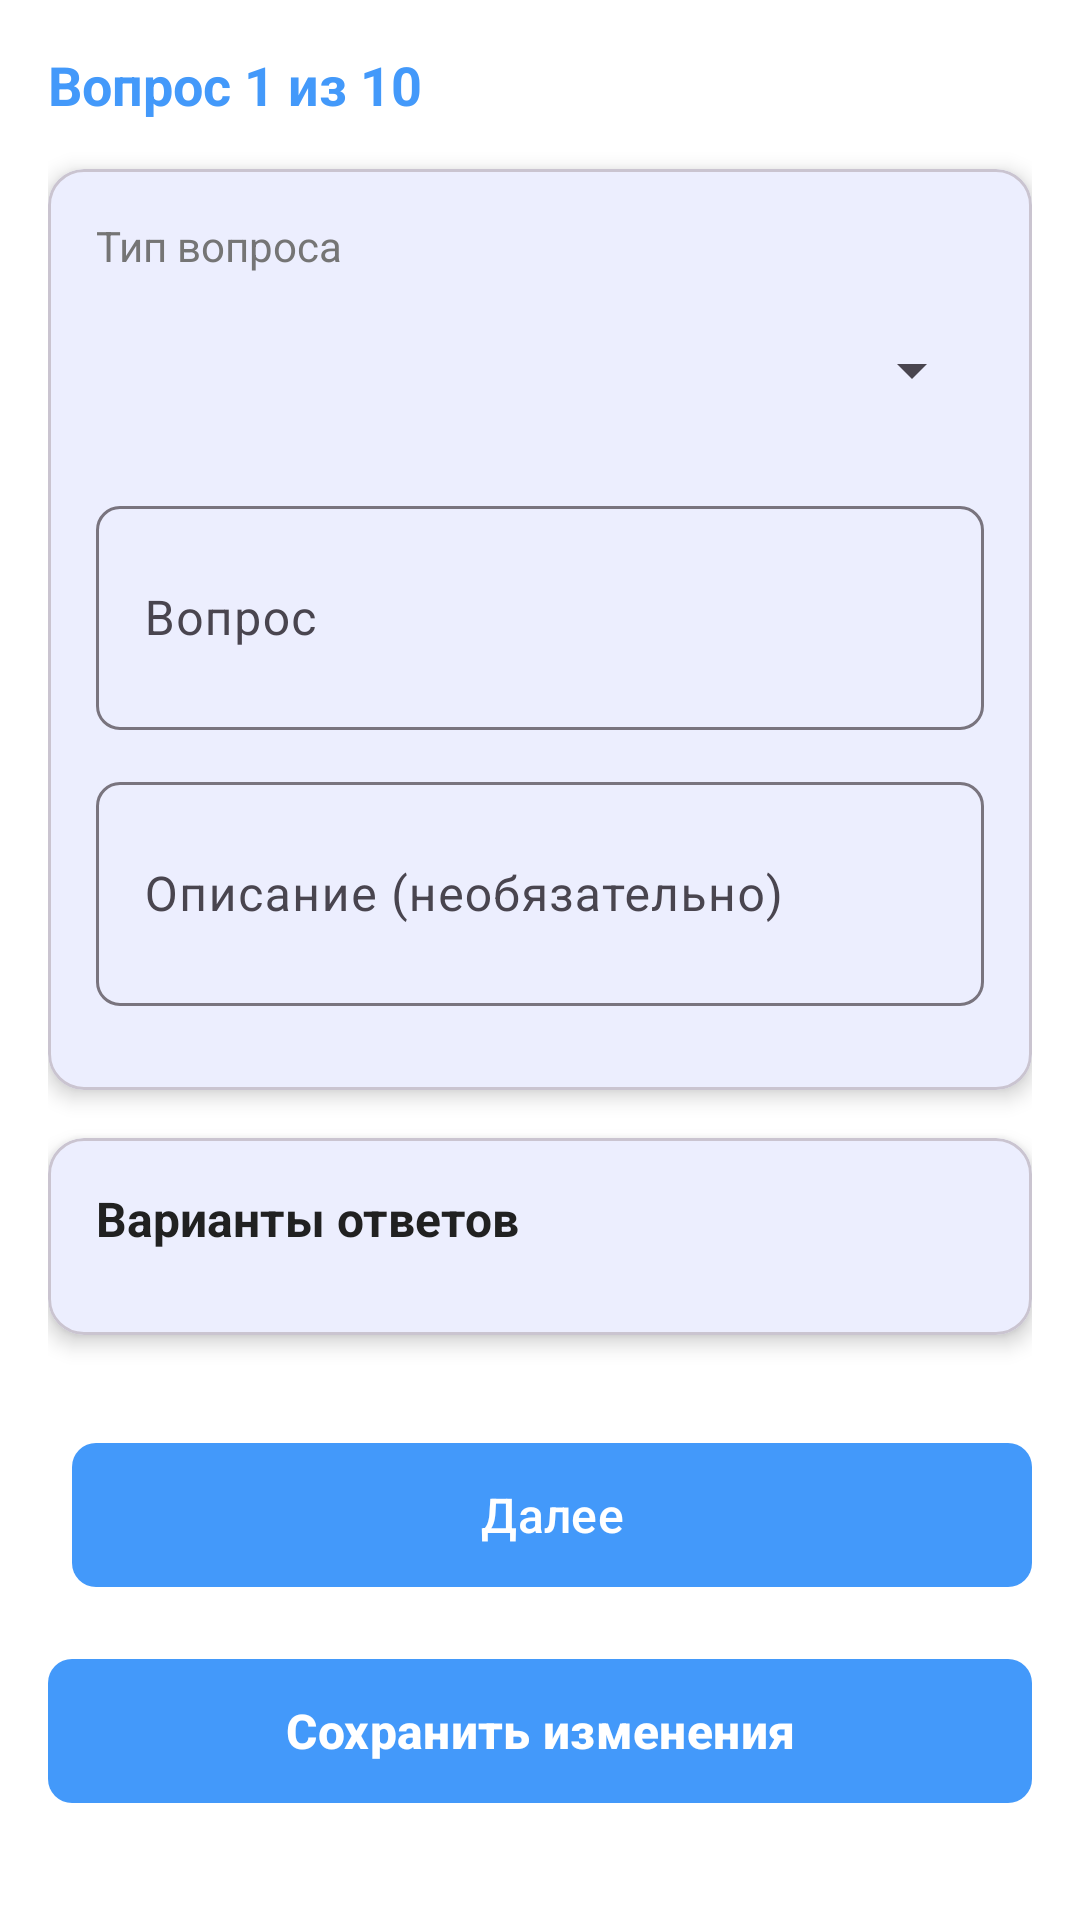

Android layout source for this screen:
<!-- AndroidManifest.xml: application theme Theme.Questify -->
<!-- res/layout/fragment_edit_questions.xml -->
<?xml version="1.0" encoding="utf-8"?>
<ScrollView xmlns:android="http://schemas.android.com/apk/res/android"
    xmlns:app="http://schemas.android.com/apk/res-auto"
    android:layout_width="match_parent"
    android:layout_height="match_parent"
    android:fillViewport="true"
    android:background="@color/background">

    <LinearLayout
        android:layout_width="match_parent"
        android:layout_height="wrap_content"
        android:orientation="vertical"
        android:padding="16dp">

        
        <TextView
            android:id="@+id/tvProgress"
            android:layout_width="wrap_content"
            android:layout_height="wrap_content"
            android:text="Вопрос 1 из 10"
            android:textSize="18sp"
            android:textStyle="bold"
            android:textColor="@color/primary"
            android:layout_marginBottom="16dp"/>

        
        <com.google.android.material.card.MaterialCardView
            android:layout_width="match_parent"
            android:layout_height="wrap_content"
            app:cardCornerRadius="12dp"
            app:cardElevation="4dp"
            android:layout_marginBottom="16dp">

            <LinearLayout
                android:layout_width="match_parent"
                android:layout_height="wrap_content"
                android:orientation="vertical"
                android:padding="16dp">

                
                <TextView
                    android:layout_width="wrap_content"
                    android:layout_height="wrap_content"
                    android:text="Тип вопроса"
                    android:textSize="14sp"
                    android:textColor="@color/text_secondary"
                    android:layout_marginBottom="8dp"/>

                <Spinner
                    android:id="@+id/spinnerQuestionType"
                    android:layout_width="match_parent"
                    android:layout_height="wrap_content"
                    android:minHeight="48dp"
                    android:layout_marginBottom="16dp"/>

                
                <com.google.android.material.textfield.TextInputLayout
                    android:layout_width="match_parent"
                    android:layout_height="wrap_content"
                    android:hint="Вопрос"
                    app:boxBackgroundMode="outline"
                    app:boxCornerRadiusTopStart="8dp"
                    app:boxCornerRadiusTopEnd="8dp"
                    app:boxCornerRadiusBottomStart="8dp"
                    app:boxCornerRadiusBottomEnd="8dp"
                    android:layout_marginBottom="12dp">

                    <com.google.android.material.textfield.TextInputEditText
                        android:id="@+id/etQuestion"
                        android:layout_width="match_parent"
                        android:layout_height="wrap_content"
                        android:inputType="textMultiLine"
                        android:minLines="2"
                        android:maxLines="4"/>
                </com.google.android.material.textfield.TextInputLayout>

                
                <com.google.android.material.textfield.TextInputLayout
                    android:layout_width="match_parent"
                    android:layout_height="wrap_content"
                    android:hint="Описание (необязательно)"
                    app:boxBackgroundMode="outline"
                    app:boxCornerRadiusTopStart="8dp"
                    app:boxCornerRadiusTopEnd="8dp"
                    app:boxCornerRadiusBottomStart="8dp"
                    app:boxCornerRadiusBottomEnd="8dp"
                    android:layout_marginBottom="12dp">

                    <com.google.android.material.textfield.TextInputEditText
                        android:id="@+id/etQuestionDescription"
                        android:layout_width="match_parent"
                        android:layout_height="wrap_content"
                        android:inputType="textMultiLine"
                        android:minLines="2"
                        android:maxLines="4"/>
                </com.google.android.material.textfield.TextInputLayout>

                
                <LinearLayout
                    android:id="@+id/layoutMaxPoints"
                    android:layout_width="match_parent"
                    android:layout_height="wrap_content"
                    android:orientation="horizontal"
                    android:layout_marginBottom="16dp"
                    android:visibility="gone">

                    <com.google.android.material.textfield.TextInputLayout
                        android:layout_width="0dp"
                        android:layout_height="wrap_content"
                        android:layout_weight="1"
                        android:hint="Макс. баллов"
                        app:boxBackgroundMode="outline"
                        app:boxCornerRadiusTopStart="8dp"
                        app:boxCornerRadiusTopEnd="8dp"
                        app:boxCornerRadiusBottomStart="8dp"
                        app:boxCornerRadiusBottomEnd="8dp">

                        <com.google.android.material.textfield.TextInputEditText
                            android:id="@+id/etMaxPoints"
                            android:layout_width="match_parent"
                            android:layout_height="wrap_content"
                            android:inputType="number"
                            android:text="1"/>
                    </com.google.android.material.textfield.TextInputLayout>

                    <View
                        android:layout_width="0dp"
                        android:layout_height="0dp"
                        android:layout_weight="2"/>
                </LinearLayout>

            </LinearLayout>
        </com.google.android.material.card.MaterialCardView>

        
        <com.google.android.material.card.MaterialCardView
            android:layout_width="match_parent"
            android:layout_height="wrap_content"
            app:cardCornerRadius="12dp"
            app:cardElevation="4dp"
            android:layout_marginBottom="16dp">

            <LinearLayout
                android:layout_width="match_parent"
                android:layout_height="wrap_content"
                android:orientation="vertical"
                android:padding="16dp">

                <TextView
                    android:layout_width="wrap_content"
                    android:layout_height="wrap_content"
                    android:text="Варианты ответов"
                    android:textSize="16sp"
                    android:textStyle="bold"
                    android:textColor="@color/text_primary"
                    android:layout_marginBottom="12dp"/>

                <LinearLayout
                    android:id="@+id/answersContainer"
                    android:layout_width="match_parent"
                    android:layout_height="wrap_content"
                    android:orientation="vertical"/>

            </LinearLayout>
        </com.google.android.material.card.MaterialCardView>

        
        <LinearLayout
            android:layout_width="match_parent"
            android:layout_height="wrap_content"
            android:orientation="horizontal"
            android:layout_marginTop="16dp"
            android:layout_marginBottom="16dp">

            <com.google.android.material.button.MaterialButton
                android:id="@+id/btnPrevious"
                android:layout_width="0dp"
                android:layout_height="56dp"
                android:layout_weight="1"
                android:text="Назад"
                android:textSize="16sp"
                app:cornerRadius="8dp"
                style="@style/Widget.MaterialComponents.Button.OutlinedButton"
                android:layout_marginEnd="8dp"
                android:visibility="gone"/>

            <com.google.android.material.button.MaterialButton
                android:id="@+id/btnNext"
                android:layout_width="0dp"
                android:layout_height="56dp"
                android:layout_weight="1"
                android:text="Далее"
                android:textSize="16sp"
                app:cornerRadius="8dp"
                android:layout_marginStart="8dp"/>

        </LinearLayout>

        
        <com.google.android.material.button.MaterialButton
            android:id="@+id/btnSave"
            android:layout_width="match_parent"
            android:layout_height="56dp"
            android:text="Сохранить изменения"
            android:textSize="16sp"
            android:textStyle="bold"
            app:cornerRadius="8dp"
            app:backgroundTint="@color/primary"
            android:textColor="@android:color/white"/>

        
        <ProgressBar
            android:id="@+id/progressBar"
            android:layout_width="wrap_content"
            android:layout_height="wrap_content"
            android:layout_gravity="center"
            android:layout_marginTop="16dp"
            android:visibility="gone"/>

    </LinearLayout>

</ScrollView>
<!-- resources referenced by this layout -->
<resources>
  <color name="background">#FFFFFF</color>
  <color name="primary">#4399fa</color>
  <color name="text_primary">#212121</color>
  <color name="text_secondary">#757575</color>
  <style name="Theme.Questify" parent="Base.Theme.Questify" />
  <style name="Base.Theme.Questify" parent="Theme.Material3.Light.NoActionBar">
  
          
          <item name="colorPrimary">@color/primary</item>
          <item name="colorOnPrimary">@color/white</item>
  
          
          <item name="colorSecondary">@color/primary_light</item>
          <item name="colorOnSecondary">@color/white</item>
  
          
          <item name="android:statusBarColor">@color/white</item>
          <item name="android:windowLightStatusBar">true</item>
  
          <item name="android:navigationBarColor">@color/white</item>
  
          
          <item name="android:windowBackground">@color/background</item>
  
      </style>
  <color name="white">#FFFFFF</color>
  <color name="primary_light">#8B85FF</color>
</resources>
